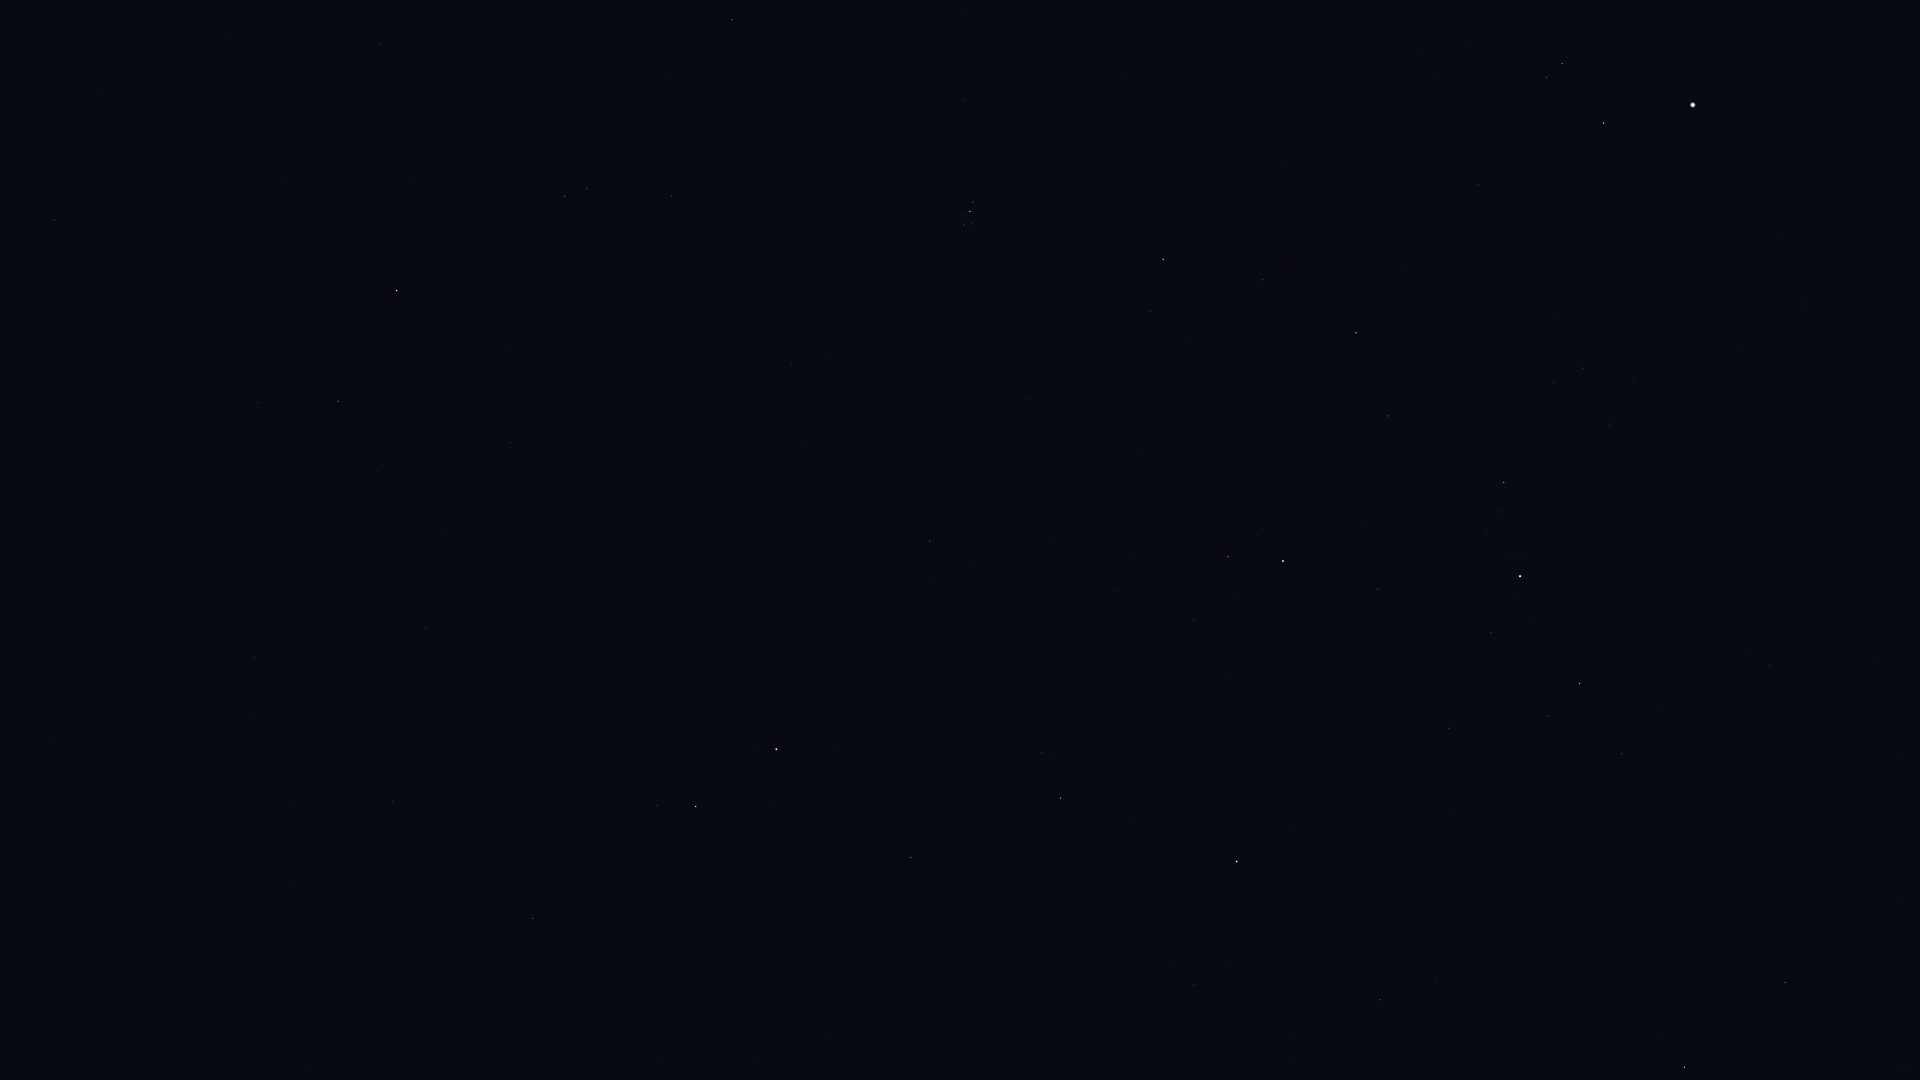

The data file committed next to this chart (first rows):
Star_ID, Name, X, Y
4906, HIP 4906, 309, 1068
5737, Revati, 312, 996
5742, HIP 5742, 753, 1059
6193, HIP 6193, 825, 1034
6411, Adhil, 1294, 1062
6643, Bélénos, 862, 1006
6686, Ruchbah, 1684, 1067
7007, HIP 7007, 295, 882
7097, Alpherg, 533, 918
7513, Titawin, 1194, 985
7607, Nembus, 1380, 1000
7884, HIP 7884, 293, 806
8198, Torcular, 392, 801
8796, Mothallah, 911, 857
8832, Mesarthim, 657, 805
8833, HIP 8833, 251, 715
8886, Segin, 1785, 983
8903, Sheratan, 696, 807
9487, Alrescha, 254, 658
9640, Almach, 1237, 862
9884, Hamal, 776, 749
10670, HIP 10670, 1042, 753
10826, Mira, 136, 507
12093, HIP 12093, 383, 465
12191, Buna, 1265, 709
12706, Kaffaljidhma, 338, 401
13061, Lilii Borea, 973, 567
13209, Bharani, 930, 541
13254, HIP 13254, 1193, 620
13268, Miram, 1622, 754
13701, Azha, 54, 220
14135, Menkar, 397, 291
14328, HIP 14328, 1580, 684
14576, Algol, 1283, 561
14668, Misam, 1378, 589
14838, Botein, 791, 365
15197, Zibal, 98, 95
15863, Mirfak, 1520, 576
15900, HIP 15900, 565, 197
16228, HIP 16228, 1770, 666
17358, HIP 17358, 1504, 482
18246, Atik, 1150, 311
17489, Celaeno, 968, 228
17499, Electra, 964, 225
17531, Taygeta, 973, 227
17573, Maia, 972, 223
17579, Asterope, 977, 224
17608, Merope, 964, 216
17702, Alcyone, 970, 212
17851, Pleione, 975, 203
18505, HIP 18505, 1888, 622
18532, HIP 18532, 1356, 333
18614, Menkib, 1263, 280
18724, HIP 18724, 732, 20
23416, Almaaz, 1603, 123
23453, Saclateni, 1547, 77
23767, Haedus, 1562, 64
24608, Capella, 1693, 105
